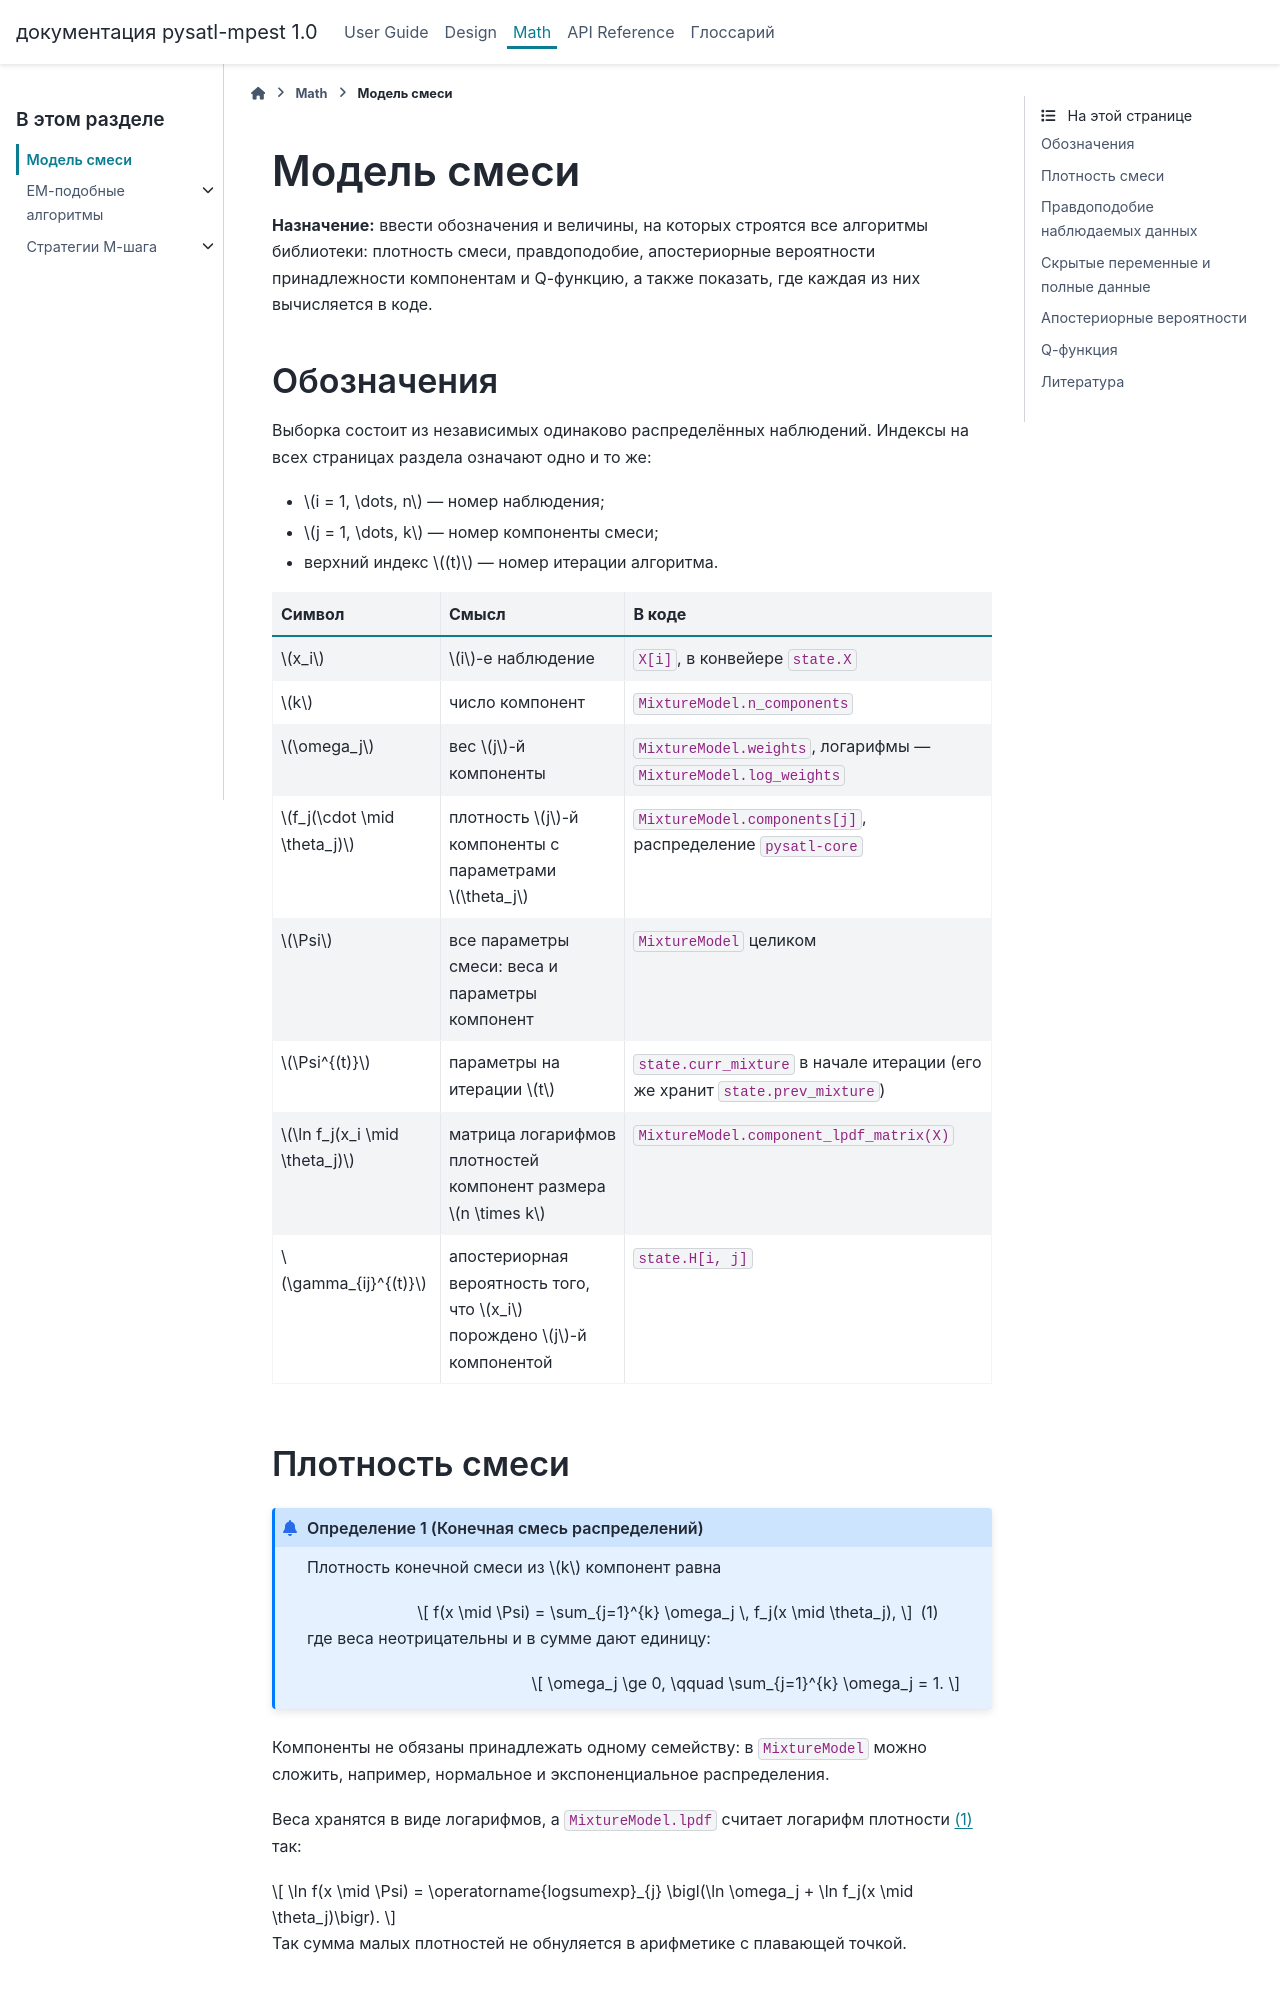

repository: PySATL/pysatl-mpest · page: math/mixture_model.html · generator: sphinx

# Модель смеси
**Назначение:** ввести обозначения и величины, на которых строятся все алгоритмы библиотеки: плотность смеси, правдоподобие, апостериорные вероятности принадлежности компонентам и Q-функцию, а также показать, где каждая из них вычисляется в коде.

## Обозначения

Выборка состоит из независимых одинаково распределённых наблюдений. Индексы на всех страницах раздела означают одно и то же:

- $i = 1, \dots, n$ — номер наблюдения;
- $j = 1, \dots, k$ — номер компоненты смеси;
- верхний индекс $(t)$ — номер итерации алгоритма.

| Символ | Смысл | В коде |
|---|---|---|
| $x_i$ | $i$-е наблюдение | `X[i]`, в конвейере `state.X` |
| $k$ | число компонент | `MixtureModel.n_components` |
| $\omega_j$ | вес $j$-й компоненты | `MixtureModel.weights`, логарифмы — `MixtureModel.log_weights` |
| $f_j(\cdot \mid \theta_j)$ | плотность $j$-й компоненты с параметрами $\theta_j$ | `MixtureModel.components[j]`, распределение `pysatl-core` |
| $\Psi$ | все параметры смеси: веса и параметры компонент | `MixtureModel` целиком |
| $\Psi^{(t)}$ | параметры на итерации $t$ | `state.curr_mixture` в начале итерации (его же хранит `state.prev_mixture`) |
| $\ln f_j(x_i \mid \theta_j)$ | матрица логарифмов плотностей компонент размера $n \times k$ | `MixtureModel.component_lpdf_matrix(X)` |
| $\gamma_{ij}^{(t)}$ | апостериорная вероятность того, что $x_i$ порождено $j$-й компонентой | `state.H[i, j]` |

(math-mixture-density)=
## Плотность смеси

````{prf:definition} Конечная смесь распределений
:label: def-mixture

Плотность конечной смеси из $k$ компонент равна

$$
f(x \mid \Psi) = \sum_{j=1}^{k} \omega_j \, f_j(x \mid \theta_j),
$$ (eq-mixture-density)

где веса неотрицательны и в сумме дают единицу:

$$
\omega_j \ge 0, \qquad \sum_{j=1}^{k} \omega_j = 1.
$$
````

Компоненты не обязаны принадлежать одному семейству: в `MixtureModel` можно сложить, например, нормальное и экспоненциальное распределения.

Веса хранятся в виде логарифмов, а `MixtureModel.lpdf` считает логарифм плотности {eq}`eq-mixture-density` так:

$$
\ln f(x \mid \Psi) = \operatorname{logsumexp}_{j} \bigl(\ln \omega_j + \ln f_j(x \mid \theta_j)\bigr).
$$

Так сумма малых плотностей не обнуляется в арифметике с плавающей точкой.

(math-observed-loglik)=
